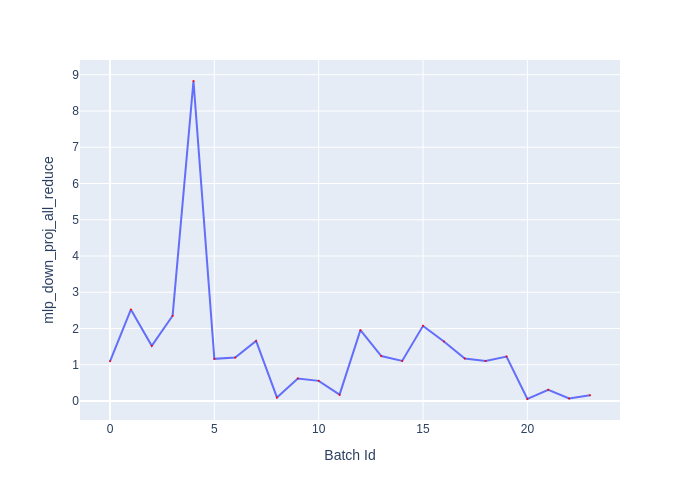

Data behind this chart, as committed beside it:
Batch Id, mlp_down_proj_all_reduce
0, 1.096
1, 2.522
2, 1.524
3, 2.353
4, 8.827
5, 1.163
6, 1.198
7, 1.655
8, 0.0985
9, 0.618
10, 0.5565
11, 0.176
12, 1.954
13, 1.24
14, 1.107
15, 2.074
16, 1.642
17, 1.171
18, 1.106
19, 1.226
20, 0.056
21, 0.3085
22, 0.069
23, 0.1595
